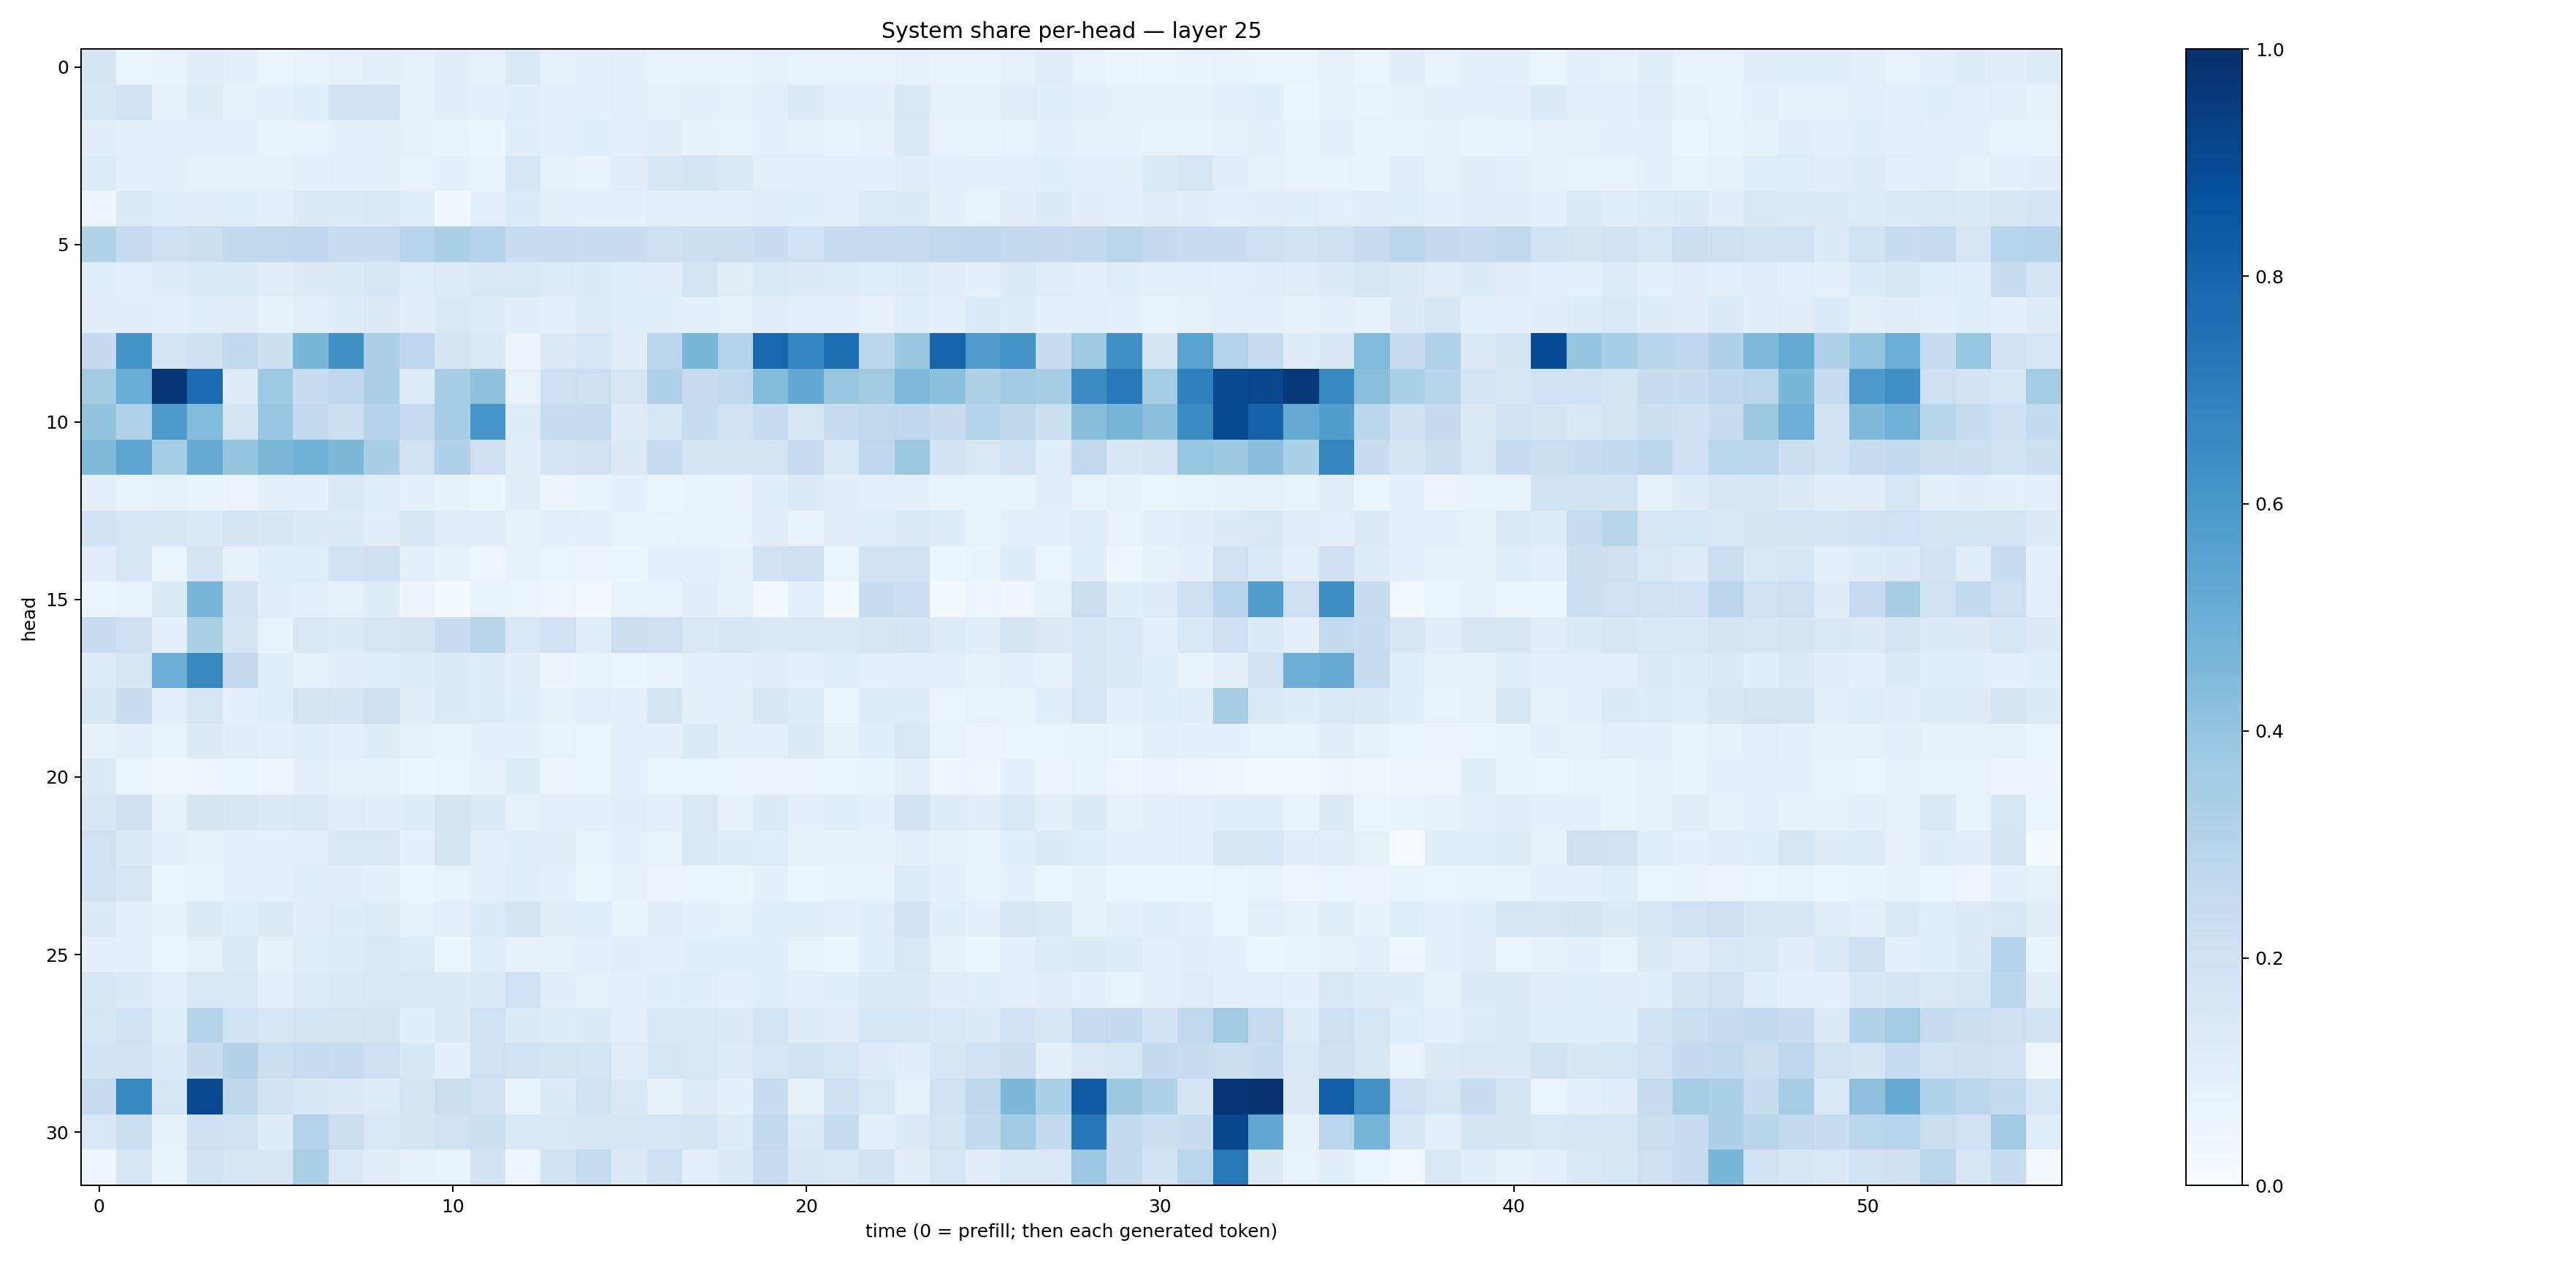

Values plotted in this chart, from the file beside it:
0.16554704, 0.063177116, 0.072514966, 0.10523913, 0.087344505, 0.06446588, 0.07598797, 0.078676164, 0.09568318, 0.084872276, 0.10546177, 0.08534686, 0.14131133, 0.08400134, 0.0863603, 0.09524484, 0.07594734, 0.07375075, 0.072575726, 0.08341651, 0.0749677, 0.07654069, 0.07019696, 0.07863054
0.1595, 0.1993, 0.08397, 0.1234, 0.0804, 0.09205, 0.1079, 0.1805, 0.1825, 0.08338, 0.1047, 0.09231, 0.1166, 0.0903, 0.08791, 0.09697, 0.08307, 0.08861, 0.07999, 0.09465, 0.1256, 0.08739, 0.1003, 0.1456
0.1025, 0.08899, 0.0924, 0.09833, 0.0998, 0.07134, 0.07236, 0.09546, 0.1009, 0.0834, 0.0694, 0.0517, 0.1087, 0.08896, 0.1065, 0.08611, 0.1027, 0.08384, 0.07499, 0.09053, 0.08504, 0.07511, 0.08123, 0.1275
0.1241, 0.08822, 0.09092, 0.07885, 0.08329, 0.0838, 0.08747, 0.09391, 0.1014, 0.07225, 0.09243, 0.06689, 0.156, 0.08336, 0.07328, 0.1101, 0.1512, 0.1715, 0.1398, 0.09902, 0.09461, 0.09427, 0.09005, 0.113
0.04878, 0.1293, 0.1163, 0.1105, 0.1147, 0.1015, 0.1264, 0.1271, 0.1375, 0.1078, 0.03618, 0.09459, 0.1363, 0.09527, 0.09239, 0.08787, 0.0986, 0.09983, 0.09107, 0.1099, 0.1076, 0.09748, 0.1217, 0.1353
0.316, 0.2424, 0.2082, 0.2211, 0.2656, 0.2652, 0.2684, 0.2366, 0.2378, 0.2942, 0.3294, 0.2982, 0.2395, 0.2359, 0.2308, 0.2295, 0.2073, 0.2223, 0.2233, 0.2296, 0.2022, 0.2474, 0.2472, 0.2448
0.1162, 0.09953, 0.1189, 0.1262, 0.133, 0.103, 0.1285, 0.1321, 0.1542, 0.1152, 0.1224, 0.1418, 0.1419, 0.1193, 0.1274, 0.1149, 0.1112, 0.1726, 0.1111, 0.1405, 0.1274, 0.1215, 0.1166, 0.1212
0.1035, 0.1036, 0.08888, 0.1145, 0.112, 0.08566, 0.1014, 0.1186, 0.1317, 0.1038, 0.1375, 0.123, 0.1023, 0.09619, 0.1228, 0.1074, 0.1058, 0.0929, 0.08424, 0.1098, 0.09559, 0.09195, 0.0816, 0.1059
0.2513, 0.6136, 0.1698, 0.2136, 0.2623, 0.2179, 0.4589, 0.6315, 0.3272, 0.2676, 0.1791, 0.1373, 0.05767, 0.1254, 0.1576, 0.1117, 0.2851, 0.4587, 0.3006, 0.79, 0.6726, 0.7544, 0.286, 0.3906
0.3609, 0.5054, 0.9729, 0.7707, 0.1182, 0.3711, 0.2412, 0.2671, 0.3246, 0.121, 0.3474, 0.4118, 0.07222, 0.206, 0.2136, 0.1508, 0.3178, 0.2462, 0.2642, 0.4391, 0.5237, 0.3864, 0.3619, 0.4501
0.4009, 0.3117, 0.5888, 0.4444, 0.1694, 0.39, 0.2606, 0.219, 0.3037, 0.2475, 0.3478, 0.6089, 0.118, 0.2348, 0.2395, 0.1241, 0.1619, 0.2418, 0.1957, 0.2462, 0.1615, 0.2485, 0.2629, 0.2765
0.4456, 0.5385, 0.3525, 0.5133, 0.3949, 0.4532, 0.4822, 0.454, 0.3375, 0.1986, 0.3178, 0.2131, 0.1049, 0.1682, 0.1989, 0.1261, 0.2312, 0.1672, 0.1786, 0.1791, 0.2358, 0.148, 0.2751, 0.3762
0.09263, 0.07263, 0.07967, 0.06979, 0.05618, 0.09621, 0.0879, 0.1398, 0.114, 0.08815, 0.08121, 0.06073, 0.1016, 0.05635, 0.06876, 0.08914, 0.06542, 0.07602, 0.06641, 0.1085, 0.1272, 0.1033, 0.09447, 0.09346
0.1847, 0.1569, 0.1501, 0.1358, 0.1775, 0.1494, 0.1297, 0.1349, 0.1036, 0.1504, 0.1127, 0.1121, 0.08465, 0.09328, 0.09646, 0.07647, 0.07805, 0.06699, 0.06808, 0.1045, 0.07708, 0.1121, 0.1064, 0.1401
0.1107, 0.1576, 0.06573, 0.174, 0.08092, 0.1087, 0.1167, 0.1855, 0.2088, 0.08715, 0.08458, 0.04807, 0.08559, 0.06494, 0.05599, 0.06206, 0.09504, 0.08774, 0.08136, 0.1894, 0.2042, 0.0663, 0.183, 0.1905
0.06343, 0.07464, 0.1316, 0.4704, 0.1824, 0.1023, 0.09664, 0.08293, 0.1207, 0.05507, 0.014, 0.07509, 0.06481, 0.04863, 0.03112, 0.07688, 0.07668, 0.1097, 0.07834, 0.02466, 0.09369, 0.02262, 0.2343, 0.2205
0.239, 0.2129, 0.09348, 0.3298, 0.1791, 0.07094, 0.1479, 0.1308, 0.1583, 0.1677, 0.2266, 0.2905, 0.1434, 0.193, 0.1133, 0.2238, 0.212, 0.1409, 0.1591, 0.1369, 0.1418, 0.1405, 0.1559, 0.171
0.1217, 0.1604, 0.4936, 0.6631, 0.2533, 0.1056, 0.08536, 0.1036, 0.1063, 0.1219, 0.1355, 0.1216, 0.104, 0.05692, 0.07195, 0.06037, 0.07146, 0.09574, 0.08764, 0.1119, 0.09226, 0.1075, 0.09225, 0.1
0.1544, 0.2329, 0.09535, 0.1604, 0.09226, 0.1075, 0.1764, 0.1641, 0.2134, 0.1037, 0.134, 0.1222, 0.1082, 0.08252, 0.09639, 0.09054, 0.1741, 0.09062, 0.09783, 0.1494, 0.1225, 0.061, 0.1174, 0.1196
0.08518, 0.09581, 0.06875, 0.1254, 0.1115, 0.09571, 0.1076, 0.1014, 0.1198, 0.0839, 0.06985, 0.08616, 0.09087, 0.07299, 0.06244, 0.08635, 0.08728, 0.1338, 0.08598, 0.0886, 0.1291, 0.0835, 0.1091, 0.1416
0.1328, 0.06177, 0.03489, 0.04907, 0.05908, 0.04098, 0.09228, 0.08305, 0.07994, 0.06037, 0.06256, 0.08141, 0.1205, 0.05592, 0.05347, 0.09161, 0.05248, 0.06151, 0.06025, 0.05775, 0.05713, 0.05164, 0.07198, 0.09251
0.149, 0.2056, 0.08444, 0.1729, 0.1501, 0.1282, 0.1396, 0.1099, 0.1043, 0.1183, 0.1776, 0.1359, 0.08196, 0.09518, 0.09894, 0.1028, 0.09449, 0.1409, 0.07916, 0.1367, 0.09833, 0.1057, 0.0927, 0.1922
0.2012, 0.1321, 0.09096, 0.07907, 0.09204, 0.08758, 0.09999, 0.1484, 0.1409, 0.09365, 0.1679, 0.09764, 0.1083, 0.1048, 0.06823, 0.08929, 0.07251, 0.141, 0.1174, 0.1147, 0.08164, 0.08286, 0.08444, 0.1009
0.1936, 0.1498, 0.06003, 0.06806, 0.0997, 0.08876, 0.1083, 0.1016, 0.09115, 0.05291, 0.07158, 0.09849, 0.1162, 0.08622, 0.0647, 0.08113, 0.05845, 0.06376, 0.05966, 0.08901, 0.05893, 0.07644, 0.07336, 0.1247
0.1253, 0.09938, 0.08347, 0.1313, 0.1137, 0.1255, 0.1118, 0.1173, 0.1222, 0.07951, 0.1003, 0.1339, 0.17, 0.1116, 0.114, 0.0679, 0.1101, 0.09203, 0.0842, 0.1165, 0.1159, 0.09878, 0.1091, 0.1823
0.08845, 0.08901, 0.06192, 0.08504, 0.1315, 0.07893, 0.117, 0.1212, 0.1423, 0.1226, 0.06127, 0.1154, 0.08063, 0.08306, 0.09537, 0.1029, 0.09329, 0.1067, 0.1087, 0.1076, 0.07697, 0.06249, 0.1069, 0.1466
0.1538, 0.1353, 0.1005, 0.1423, 0.1379, 0.101, 0.1217, 0.1356, 0.1436, 0.1478, 0.1263, 0.1372, 0.1995, 0.1063, 0.08474, 0.09421, 0.1079, 0.116, 0.1001, 0.1091, 0.09884, 0.1066, 0.1275, 0.1317
0.1577, 0.1979, 0.1171, 0.299, 0.1882, 0.161, 0.175, 0.1787, 0.1662, 0.1084, 0.13, 0.1984, 0.1362, 0.1248, 0.1252, 0.0978, 0.1464, 0.1453, 0.1257, 0.1769, 0.1192, 0.1103, 0.1597, 0.159
0.1833, 0.1909, 0.1363, 0.2287, 0.3083, 0.2252, 0.2468, 0.2345, 0.2113, 0.1531, 0.09608, 0.1964, 0.1843, 0.1656, 0.1748, 0.1151, 0.1533, 0.1462, 0.1231, 0.1605, 0.1859, 0.1534, 0.1247, 0.1092
0.24, 0.6659, 0.1632, 0.9036, 0.272, 0.192, 0.1544, 0.1258, 0.1229, 0.1647, 0.2257, 0.1826, 0.06679, 0.1285, 0.188, 0.1386, 0.07828, 0.123, 0.08683, 0.2306, 0.07921, 0.2073, 0.1422, 0.08531
0.1465, 0.2262, 0.08237, 0.2033, 0.1972, 0.1205, 0.3006, 0.2231, 0.1472, 0.1677, 0.2031, 0.2158, 0.1418, 0.143, 0.1597, 0.1577, 0.1584, 0.1651, 0.1205, 0.2583, 0.1337, 0.2381, 0.1004, 0.1257
0.04959, 0.1608, 0.06662, 0.1942, 0.1581, 0.1486, 0.3329, 0.1476, 0.104, 0.08153, 0.07125, 0.1832, 0.04861, 0.1883, 0.2474, 0.1286, 0.2046, 0.09834, 0.1303, 0.2468, 0.1622, 0.1445, 0.1811, 0.1043
